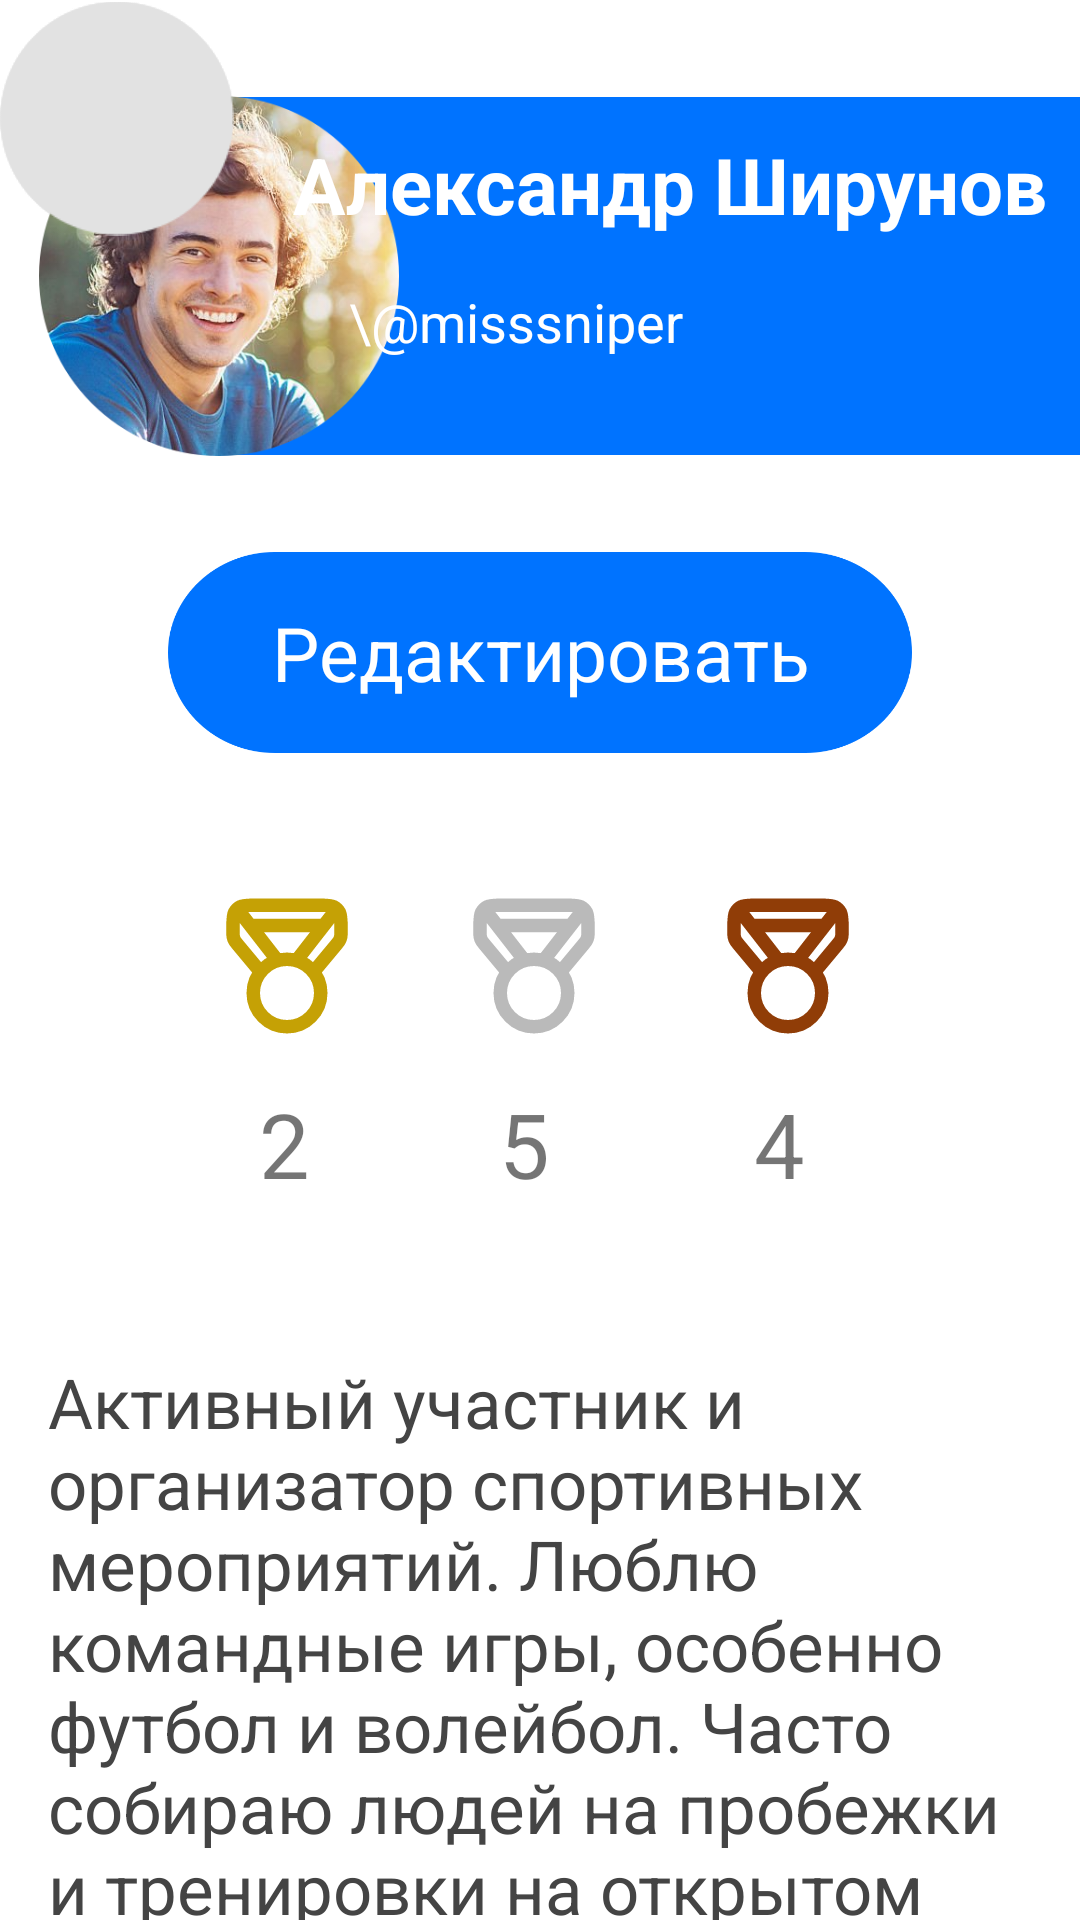

Layout XML and referenced resources for this Android screen:
<!-- AndroidManifest.xml: application theme Theme.SportCollabClient -->
<!-- res/layout/fragment_profile.xml -->
<?xml version="1.0" encoding="utf-8"?>
<androidx.constraintlayout.widget.ConstraintLayout
    xmlns:android="http://schemas.android.com/apk/res/android"
    xmlns:app="http://schemas.android.com/apk/res-auto"
    xmlns:tools="http://schemas.android.com/tools"
    android:layout_width="match_parent"
    android:layout_height="match_parent"
    tools:context=".ui.profile.ProfileFragment">
    <ImageView
        android:id="@+id/imageView8"
        android:layout_width="78dp"
        android:layout_height="79dp"
        android:src="@drawable/button_bg"
        tools:layout_editor_absoluteX="248dp"
        tools:layout_editor_absoluteY="283dp" />

    <ImageView
        android:id="@+id/imageView7"
        android:layout_width="78dp"
        android:layout_height="79dp"
        android:src="@drawable/button_bg"
        tools:layout_editor_absoluteX="163dp"
        tools:layout_editor_absoluteY="283dp" />

    <ImageView
        android:id="@+id/imageView5"
        android:layout_width="83dp"
        android:layout_height="54dp"
        android:layout_marginTop="44dp"
        android:src="@drawable/medal_bronze"
        app:layout_constraintStart_toEndOf="@+id/imageView4"
        app:layout_constraintTop_toBottomOf="@+id/button_container" />

    <ImageView
        android:id="@+id/imageView4"
        android:layout_width="86dp"
        android:layout_height="54dp"
        android:layout_marginStart="79dp"
        android:layout_marginTop="44dp"
        android:src="@drawable/medal_silver"
        app:layout_constraintStart_toStartOf="@+id/button_container"
        app:layout_constraintTop_toBottomOf="@+id/button_container" />

    <ImageView
        android:id="@+id/upper_bg"
        android:layout_width="479dp"
        android:layout_height="120dp"
        android:layout_marginStart="16dp"
        android:layout_marginTop="32dp"
        android:src="@drawable/bg"
        app:layout_constraintStart_toStartOf="parent"
        app:layout_constraintTop_toTopOf="parent" />

    <ImageView
        android:id="@+id/profile_image"
        android:layout_width="120dp"
        android:layout_height="120dp"
        android:layout_marginTop="32dp"
        android:scaleType="centerCrop"
        android:src="@drawable/avatar"
        app:layout_constraintEnd_toEndOf="parent"
        app:layout_constraintHorizontal_bias="0.054"
        app:layout_constraintStart_toStartOf="parent"
        app:layout_constraintTop_toTopOf="parent" />

    <TextView
        android:id="@+id/text_full_name2"
        android:layout_width="wrap_content"
        android:layout_height="wrap_content"
        android:layout_marginTop="44dp"
        android:text="Александр Ширунов"
        android:textColor="#FFFFFF"
        android:textSize="26sp"
        android:textStyle="bold"
        app:layout_constraintEnd_toEndOf="parent"
        app:layout_constraintHorizontal_bias="0.9"
        app:layout_constraintStart_toStartOf="parent"
        app:layout_constraintTop_toTopOf="parent" />

    <TextView
        android:id="@+id/text_nickname"
        android:layout_width="wrap_content"
        android:layout_height="wrap_content"
        android:layout_marginTop="16dp"
        android:text="\@misssniper"
        android:textColor="#FFFFFF"
        android:textSize="18sp"
        app:layout_constraintEnd_toEndOf="parent"
        app:layout_constraintHorizontal_bias="0.468"
        app:layout_constraintStart_toStartOf="parent"
        app:layout_constraintTop_toBottomOf="@+id/text_full_name2" />

    <ImageView
        android:id="@+id/imageView"
        android:layout_width="78dp"
        android:layout_height="79dp"
        android:src="@drawable/button_bg"
        tools:layout_editor_absoluteX="82dp"
        tools:layout_editor_absoluteY="283dp" />


    <TextView
        android:id="@+id/text_bio"
        android:layout_width="0dp"
        android:layout_height="wrap_content"
        android:layout_marginStart="16dp"
        android:layout_marginTop="300dp"
        android:layout_marginEnd="16dp"
        android:gravity="start"
        android:text="Активный участник и организатор спортивных мероприятий. Люблю командные игры, особенно футбол и волейбол. Часто собираю людей на пробежки и тренировки на открытом воздухе. Открыт для новых знакомств и спортивных вызовов!\n\nЛюбимые виды спорта: футбол, волейбол, бег\n\nДоступен в: будни после 18:00, выходные — весь день\nЦель: поддерживать форму, находить единомышленников и просто хорошо проводить время на свежем воздухе"
        android:textAlignment="viewStart"
        android:textColor="#444444"
        android:textSize="23sp"
        app:layout_constraintEnd_toEndOf="parent"
        app:layout_constraintHorizontal_bias="0.0"
        app:layout_constraintStart_toStartOf="parent"
        app:layout_constraintTop_toBottomOf="@+id/upper_bg" />

    <FrameLayout
        android:id="@+id/button_container"
        android:layout_width="248dp"
        android:layout_height="67dp"
        android:layout_marginTop="32dp"
        app:layout_constraintEnd_toEndOf="parent"
        app:layout_constraintStart_toStartOf="parent"
        app:layout_constraintTop_toBottomOf="@+id/upper_bg">

        <ImageView
            android:id="@+id/imageView2"
            android:layout_width="match_parent"
            android:layout_height="match_parent"
            android:scaleType="fitXY"
            android:src="@drawable/button_med" />

        <TextView
            android:id="@+id/button_text"
            android:layout_width="match_parent"
            android:layout_height="79dp"
            android:layout_gravity="center"
            android:gravity="center"
            android:text="Редактировать"
            android:textColor="#FFFFFF"
            android:textSize="25sp" />
    </FrameLayout>

    <ImageView
        android:id="@+id/imageView3"
        android:layout_width="79dp"
        android:layout_height="54dp"
        android:layout_marginTop="44dp"
        android:src="@drawable/medal_gold"
        app:layout_constraintEnd_toStartOf="@+id/imageView4"
        app:layout_constraintTop_toBottomOf="@+id/button_container" />

    <TextView
        android:id="@+id/textView"
        android:layout_width="wrap_content"
        android:layout_height="wrap_content"
        android:layout_marginStart="2dp"
        android:layout_marginTop="12dp"
        android:text="    5"
        android:textSize="30dp"
        app:layout_constraintStart_toEndOf="@+id/textView3"
        app:layout_constraintStart_toStartOf="@+id/imageView4"
        app:layout_constraintTop_toBottomOf="@+id/imageView4" />

    <TextView
        android:id="@+id/textView4"
        android:layout_width="wrap_content"
        android:layout_height="wrap_content"
        android:layout_marginStart="1dp"
        android:layout_marginTop="12dp"
        android:text="    4"
        android:textSize="30dp"
        app:layout_constraintStart_toEndOf="@+id/textView"
        app:layout_constraintStart_toStartOf="@+id/imageView5"
        app:layout_constraintTop_toBottomOf="@+id/imageView4" />

    <TextView
        android:id="@+id/textView3"
        android:layout_width="wrap_content"
        android:layout_height="wrap_content"
        android:layout_marginStart="1dp"
        android:layout_marginTop="12dp"
        android:text="    2"
        android:textSize="30dp"
        app:layout_constraintStart_toEndOf="@+id/imageView3"
        app:layout_constraintStart_toStartOf="@+id/imageView3"
        app:layout_constraintTop_toBottomOf="@+id/imageView4" />

</androidx.constraintlayout.widget.ConstraintLayout>
<!-- resources referenced by this layout -->
<resources>
  <!-- drawable avatar: png bitmap (drawable, 251279 bytes) -->
  <!-- drawable bg: png bitmap (drawable, 15129 bytes) -->
  <!-- drawable button_bg: png bitmap (drawable, 3165 bytes) -->
  <!-- drawable button_med: png bitmap (drawable, 17141 bytes) -->
  <!-- drawable medal_bronze (drawable) -->
  <vector xmlns:android="http://schemas.android.com/apk/res/android" android:height="80dp" android:viewportHeight="24" android:viewportWidth="24" android:width="80dp">
        
      <path android:fillColor="#00000000" android:pathData="M15.92,12.896L19.258,8.89C19.533,8.56 19.67,8.396 19.768,8.211C19.855,8.047 19.918,7.871 19.957,7.69C20,7.485 20,7.271 20,6.841V6.2C20,5.08 20,4.52 19.782,4.092C19.59,3.716 19.284,3.41 18.908,3.218C18.48,3 17.92,3 16.8,3H7.2C6.08,3 5.52,3 5.092,3.218C4.716,3.41 4.41,3.716 4.218,4.092C4,4.52 4,5.08 4,6.2V6.841C4,7.271 4,7.485 4.043,7.69C4.082,7.871 4.145,8.047 4.232,8.211C4.33,8.396 4.467,8.56 4.742,8.89L8.08,12.896M13.401,11.199L19.367,3.54M10.599,11.199L4.639,3.534M6.557,6H17.451M17,16C17,18.761 14.761,21 12,21C9.239,21 7,18.761 7,16C7,13.239 9.239,11 12,11C14.761,11 17,13.239 17,16Z" android:strokeColor="#903D07" android:strokeLineJoin="round" android:strokeWidth="2"/>
      
  </vector>
  <!-- drawable medal_gold (drawable) -->
  <vector xmlns:android="http://schemas.android.com/apk/res/android" android:height="80dp" android:viewportHeight="24" android:viewportWidth="24" android:width="80dp">
        
      <path android:fillColor="#00000000" android:pathData="M15.92,12.896L19.258,8.89C19.533,8.56 19.67,8.396 19.768,8.211C19.855,8.047 19.918,7.871 19.957,7.69C20,7.485 20,7.271 20,6.841V6.2C20,5.08 20,4.52 19.782,4.092C19.59,3.716 19.284,3.41 18.908,3.218C18.48,3 17.92,3 16.8,3H7.2C6.08,3 5.52,3 5.092,3.218C4.716,3.41 4.41,3.716 4.218,4.092C4,4.52 4,5.08 4,6.2V6.841C4,7.271 4,7.485 4.043,7.69C4.082,7.871 4.145,8.047 4.232,8.211C4.33,8.396 4.467,8.56 4.742,8.89L8.08,12.896M13.401,11.199L19.367,3.54M10.599,11.199L4.639,3.534M6.557,6H17.451M17,16C17,18.761 14.761,21 12,21C9.239,21 7,18.761 7,16C7,13.239 9.239,11 12,11C14.761,11 17,13.239 17,16Z" android:strokeColor="#C5A105" android:strokeLineJoin="round" android:strokeWidth="2"/>
      
  </vector>
  <!-- drawable medal_silver (drawable) -->
  <vector xmlns:android="http://schemas.android.com/apk/res/android" android:height="80dp" android:viewportHeight="24" android:viewportWidth="24" android:width="80dp">
        
      <path android:fillColor="#00000000" android:pathData="M15.92,12.896L19.258,8.89C19.533,8.56 19.67,8.396 19.768,8.211C19.855,8.047 19.918,7.871 19.957,7.69C20,7.485 20,7.271 20,6.841V6.2C20,5.08 20,4.52 19.782,4.092C19.59,3.716 19.284,3.41 18.908,3.218C18.48,3 17.92,3 16.8,3H7.2C6.08,3 5.52,3 5.092,3.218C4.716,3.41 4.41,3.716 4.218,4.092C4,4.52 4,5.08 4,6.2V6.841C4,7.271 4,7.485 4.043,7.69C4.082,7.871 4.145,8.047 4.232,8.211C4.33,8.396 4.467,8.56 4.742,8.89L8.08,12.896M13.401,11.199L19.367,3.54M10.599,11.199L4.639,3.534M6.557,6H17.451M17,16C17,18.761 14.761,21 12,21C9.239,21 7,18.761 7,16C7,13.239 9.239,11 12,11C14.761,11 17,13.239 17,16Z" android:strokeColor="#BABABA" android:strokeLineJoin="round" android:strokeWidth="2"/>
      
  </vector>
  <style name="Theme.SportCollabClient" parent="Theme.MaterialComponents.DayNight.NoActionBar">
          
          <item name="colorPrimary">@color/blue_main</item>
          <item name="colorPrimaryVariant">@color/blue_secondary</item>
          <item name="colorOnPrimary">@color/white</item>
          
          <item name="colorSecondary">@color/cyan_main</item>
          <item name="colorSecondaryVariant">@color/cyan_secondary</item>
          <item name="colorOnSecondary">@color/black</item>
          <item name="android:windowLightStatusBar">true</item>
      </style>
  <color name="blue_main">#0073FF</color>
  <color name="blue_secondary">#639DE4</color>
  <color name="white">#FFFFFFFF</color>
  <color name="cyan_main">#33CCE7</color>
  <color name="cyan_secondary">#57DEBF</color>
  <color name="black">#FF000000</color>
</resources>
